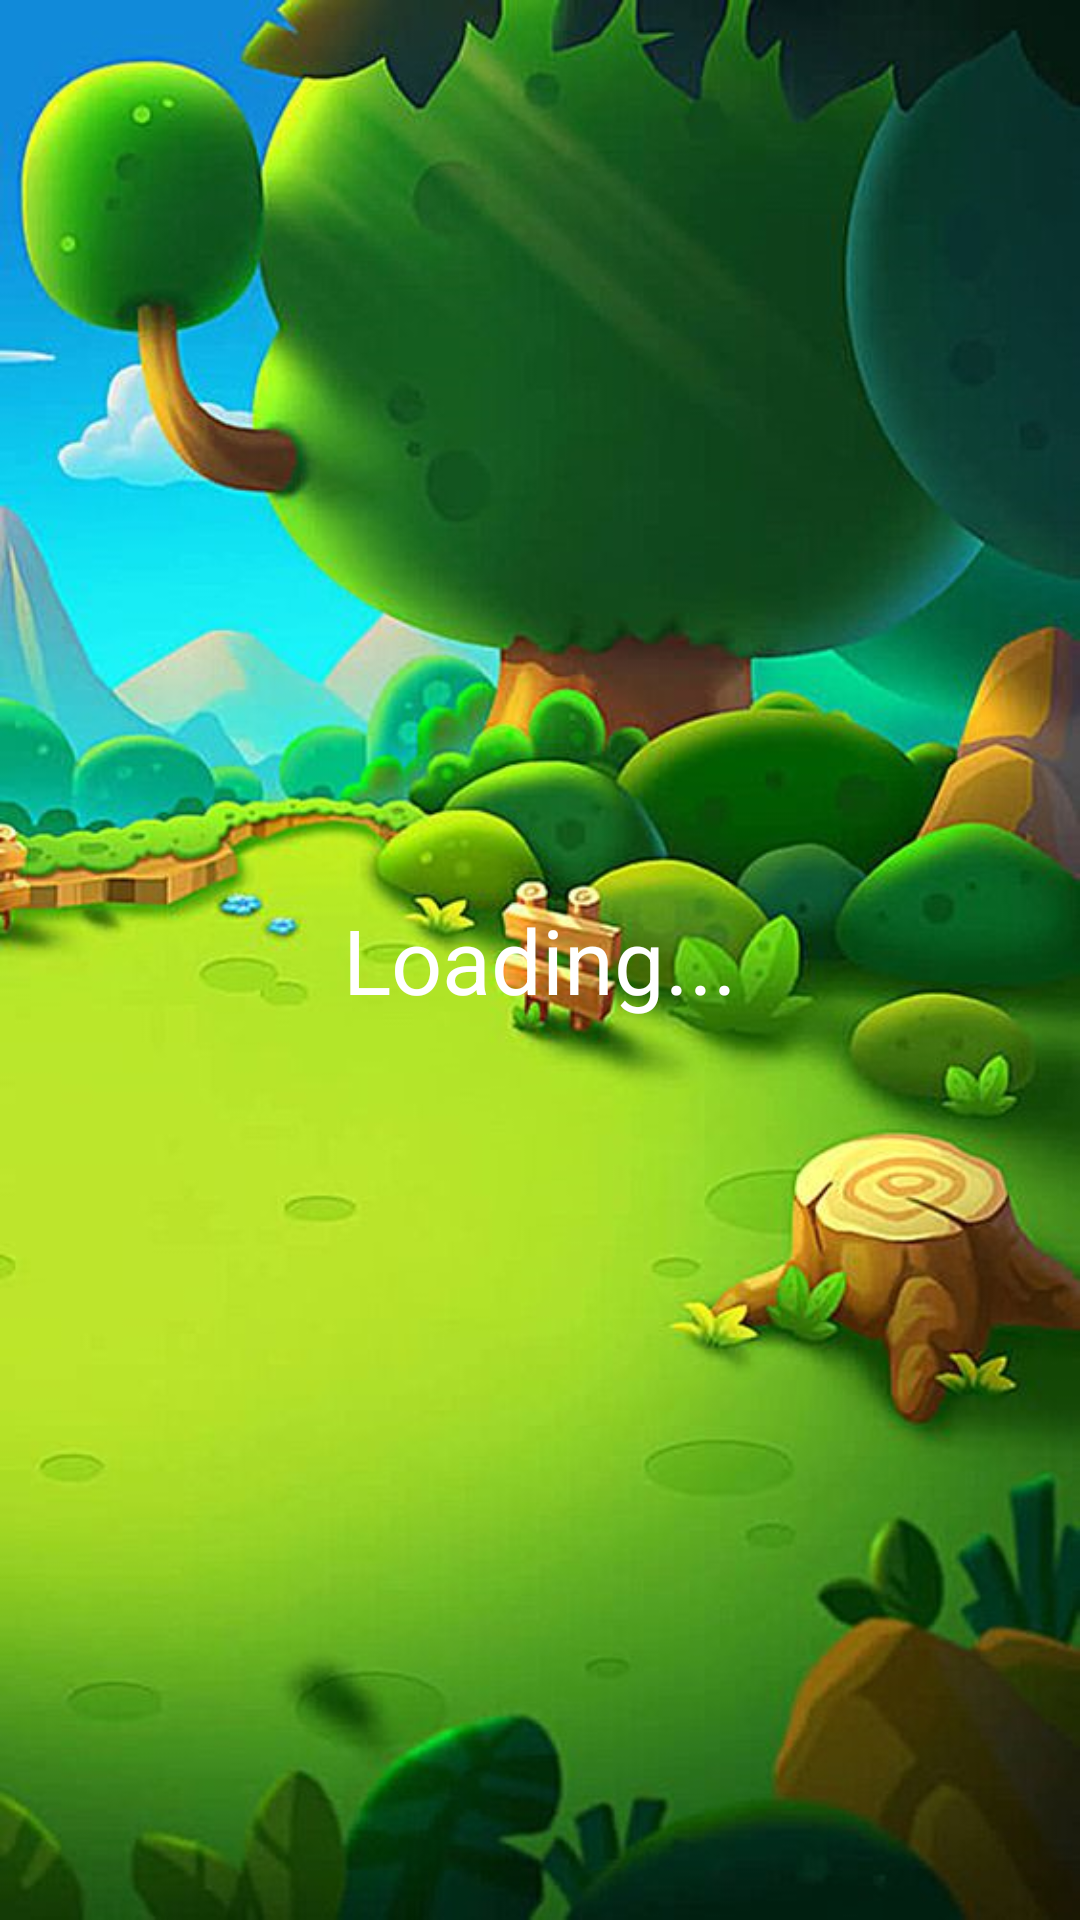

Layout XML and referenced resources for this Android screen:
<!-- AndroidManifest.xml: application theme AppTheme -->
<!-- res/layout/activity_splash.xml -->
<?xml version="1.0" encoding="utf-8"?>
<RelativeLayout xmlns:android="http://schemas.android.com/apk/res/android"
    xmlns:app="http://schemas.android.com/apk/res-auto"
    xmlns:tools="http://schemas.android.com/tools"
    android:layout_width="match_parent"
    android:layout_height="match_parent"
    tools:context=".SplashActivity">
    <ImageView
        android:layout_width="match_parent"
        android:layout_height="match_parent"
        android:src="@drawable/theme_splash_img"
        android:scaleType="fitXY"/>
    <TextView
        android:layout_width="wrap_content"
        android:layout_height="wrap_content"
        android:text="Loading..."
        android:textSize="30sp"
        android:layout_centerInParent="true"
        android:textColor="@color/white"/>

</RelativeLayout>
<!-- resources referenced by this layout -->
<resources>
  <!-- drawable theme_splash_img: png bitmap (drawable, 908147 bytes) -->
  <style name="AppTheme" parent="Theme.AppCompat.Light.NoActionBar">
          
          ...
  
          <item name="android:statusBarColor">@android:color/transparent</item>
          <item name="android:windowDrawsSystemBarBackgrounds">true</item>
      </style>
  <!-- not gathered from this repository: default colours our renderer supplied (Android Studio template values) -->
  <color name="white">#FFFFFFFF</color>
</resources>
